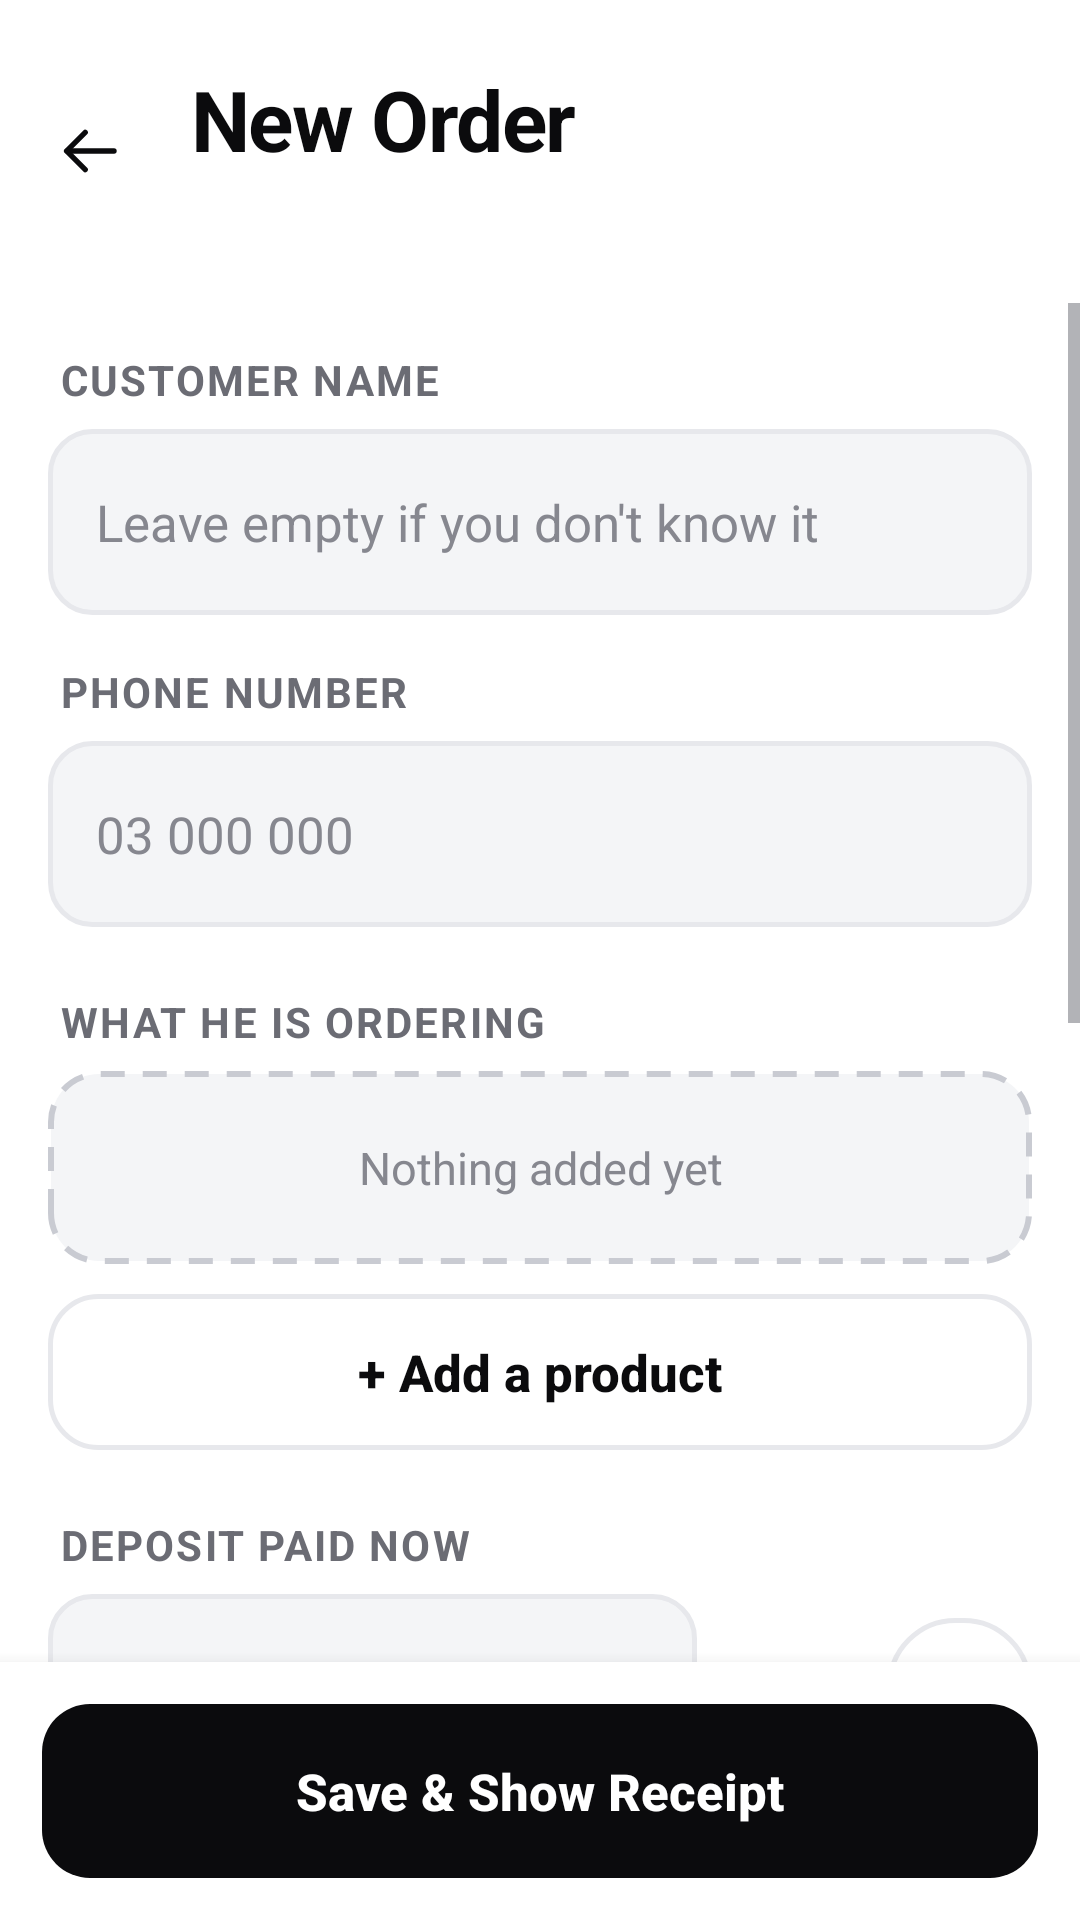

The Android layout XML behind this screen, and the referenced resources:
<!-- AndroidManifest.xml: application theme AppTheme -->
<!-- res/layout/activity_new_order.xml -->
<?xml version="1.0" encoding="utf-8"?>
<LinearLayout xmlns:android="http://schemas.android.com/apk/res/android"
    android:layout_width="match_parent" android:layout_height="match_parent"
    android:orientation="vertical" android:background="@color/bg">

    <RelativeLayout android:layout_width="match_parent" android:layout_height="wrap_content"
        android:background="@drawable/hdr_pink" android:paddingStart="8dp"
        android:paddingEnd="20dp" android:paddingTop="22dp" android:paddingBottom="20dp">
        <ImageView android:id="@+id/back" android:tint="@color/ink" android:layout_width="44dp" android:layout_height="44dp"
            android:padding="10dp" android:background="@drawable/circle_soft"
            android:src="@drawable/ic_back" android:layout_centerVertical="true" />
        <LinearLayout android:layout_width="wrap_content" android:layout_height="wrap_content"
            android:orientation="vertical" android:layout_toEndOf="@id/back"
            android:layout_centerVertical="true" android:paddingStart="12dp">
            <TextView style="@style/HeaderTitle" android:text="@string/new_order_title" />
            <TextView android:id="@+id/receiptNo" style="@style/HeaderSub" />
        </LinearLayout>
    </RelativeLayout>

    <ScrollView android:layout_width="match_parent" android:layout_height="0dp"
        android:layout_weight="1">
        <LinearLayout android:layout_width="match_parent" android:layout_height="wrap_content"
            android:orientation="vertical" android:padding="16dp">

            <TextView style="@style/Label" android:layout_width="match_parent"
                android:layout_height="wrap_content" android:text="@string/lbl_customer" />
            <EditText android:id="@+id/fCustomer" style="@style/Field"
                android:layout_width="match_parent" android:layout_height="wrap_content"
                android:hint="@string/hint_customer"
                android:inputType="textCapWords" android:singleLine="true" />

            <TextView style="@style/Label" android:layout_width="match_parent"
                android:layout_height="wrap_content" android:paddingTop="16dp"
                android:text="@string/lbl_phone" />
            <EditText android:id="@+id/fPhone" style="@style/Field"
                android:layout_width="match_parent" android:layout_height="wrap_content"
                android:hint="03 000 000" android:inputType="phone" android:singleLine="true" />

            <TextView style="@style/Label" android:layout_width="match_parent"
                android:layout_height="wrap_content" android:paddingTop="22dp"
                android:text="@string/lbl_ordering" />

            <LinearLayout android:id="@+id/lines"
                android:layout_width="match_parent" android:layout_height="wrap_content"
                android:orientation="vertical" />

            <TextView android:id="@+id/noLines"
                android:layout_width="match_parent" android:layout_height="wrap_content"
                android:background="@drawable/bg_photo_dash" android:padding="22dp"
                android:gravity="center" android:textSize="15sp" android:textColor="@color/ink_faint"
                android:text="@string/nothing_added" />

            <Button android:id="@+id/btnAddItem" style="@style/BigButton"
                android:layout_marginTop="10dp" android:layout_height="52dp"
                android:background="@drawable/btn_outline" android:textColor="@color/pink"
                android:text="@string/add_a_product" />

            <TextView style="@style/Label" android:layout_width="match_parent"
                android:layout_height="wrap_content" android:paddingTop="22dp"
                android:text="@string/lbl_deposit" />
            <LinearLayout android:layout_width="match_parent" android:layout_height="wrap_content"
                android:orientation="horizontal" android:gravity="center_vertical">
                <EditText android:id="@+id/fPaid" style="@style/Field"
                    android:layout_width="0dp" android:layout_weight="1"
                    android:layout_height="wrap_content" android:hint="0"
                    android:inputType="numberDecimal" android:singleLine="true" />
                <TextView android:id="@+id/curUsd"
                    android:layout_width="wrap_content" android:layout_height="46dp"
                    android:layout_marginStart="10dp" android:gravity="center"
                    android:paddingStart="18dp" android:paddingEnd="18dp"
                    android:background="@drawable/chip_on" android:text="$"
                    android:textStyle="bold" android:textSize="16sp" android:textColor="@color/white" />
                <TextView android:id="@+id/curLbp"
                    android:layout_width="wrap_content" android:layout_height="46dp"
                    android:layout_marginStart="8dp" android:gravity="center"
                    android:paddingStart="14dp" android:paddingEnd="14dp"
                    android:background="@drawable/chip" android:text="@string/lbp_suffix"
                    android:textStyle="bold" android:textSize="15sp" android:textColor="@color/ink_soft" />
            </LinearLayout>

            <TextView style="@style/Label" android:layout_width="match_parent"
                android:layout_height="wrap_content" android:paddingTop="16dp"
                android:text="@string/lbl_note" />
            <EditText android:id="@+id/fNote" style="@style/Field"
                android:layout_width="match_parent" android:layout_height="90dp"
                android:hint="@string/hint_note" android:gravity="top|start"
                android:paddingTop="14dp" android:inputType="textMultiLine|textCapSentences" />

            <LinearLayout android:layout_width="match_parent" android:layout_height="wrap_content"
                android:orientation="vertical" android:background="@drawable/bg_card"
                android:elevation="1dp" android:padding="18dp" android:layout_marginTop="20dp">
                <TextView android:layout_width="wrap_content" android:layout_height="wrap_content"
                    android:text="@string/order_total" android:textSize="12sp"
                    android:textStyle="bold" android:textColor="@color/ink_faint" />
                <TextView android:id="@+id/totalUsd"
                    android:layout_width="wrap_content" android:layout_height="wrap_content"
                    android:textSize="34sp" android:textStyle="bold" android:textColor="@color/pink" />
                <TextView android:id="@+id/totalLbp"
                    android:layout_width="wrap_content" android:layout_height="wrap_content"
                    android:textSize="15sp" android:textColor="@color/ink_soft" />
                <TextView android:id="@+id/balance"
                    android:layout_width="match_parent" android:layout_height="wrap_content"
                    android:background="@drawable/pill_pink" android:padding="12dp"
                    android:layout_marginTop="14dp" android:textSize="15sp"
                    android:textStyle="bold" android:textColor="@color/pink" />
            </LinearLayout>

            <Space android:layout_width="match_parent" android:layout_height="18dp" />
        </LinearLayout>
    </ScrollView>

    <LinearLayout android:layout_width="match_parent" android:layout_height="wrap_content"
        android:background="@color/card" android:elevation="8dp" android:padding="14dp">
        <Button android:id="@+id/btnSave" style="@style/BigButton"
            android:background="@drawable/btn_pink" android:text="@string/save_show_receipt" />
    </LinearLayout>
</LinearLayout>
<!-- resources referenced by this layout -->
<resources>
  <color name="bg">#FFFFFFFF</color>
  <color name="card">#FFFFFFFF</color>
  <color name="ink">#FF0B0B0D</color>
  <color name="ink_faint">#FF86878F</color>
  <color name="ink_soft">#FF6B6C74</color>
  <color name="pink">#FF0B0B0D</color>
  <color name="white">#FFFFFFFF</color>
  <!-- drawable bg_card (drawable) -->
  <?xml version="1.0" encoding="utf-8"?>
  <shape xmlns:android="http://schemas.android.com/apk/res/android" android:shape="rectangle">
      <solid android:color="@color/card" />
      <corners android:radius="@dimen/radius" />
  </shape>
  <!-- drawable btn_pink (drawable) -->
  <?xml version="1.0" encoding="utf-8"?>
  <ripple xmlns:android="http://schemas.android.com/apk/res/android" android:color="#33FFFFFF">
      <item>
          <shape android:shape="rectangle">
              <solid android:color="@color/pink" />
              <corners android:radius="16dp" />
          </shape>
      </item>
  </ripple>
  <!-- drawable hdr_pink (drawable) -->
  <?xml version="1.0" encoding="utf-8"?>
  <shape xmlns:android="http://schemas.android.com/apk/res/android" android:shape="rectangle">
      <solid android:color="@color/hdr_orders_c" />
      <corners android:bottomLeftRadius="24dp" android:bottomRightRadius="24dp" />
  </shape>
  <!-- drawable pill_pink (drawable) -->
  <?xml version="1.0" encoding="utf-8"?>
  <shape xmlns:android="http://schemas.android.com/apk/res/android" android:shape="rectangle">
      <solid android:color="@color/pink_soft" />
      <corners android:radius="10dp" />
  </shape>
  <string name="add_a_product">+  Add a product</string>
  <string name="hint_customer">Leave empty if you don\'t know it</string>
  <string name="hint_note">Ready in 3 days, etc.</string>
  <string name="lbl_customer">CUSTOMER NAME</string>
  <string name="lbl_deposit">DEPOSIT PAID NOW</string>
  <string name="lbl_note">NOTE ON THE RECEIPT</string>
  <string name="lbl_ordering">WHAT HE IS ORDERING</string>
  <string name="lbl_phone">PHONE NUMBER</string>
  <string name="lbp_suffix">L.L</string>
  <string name="new_order_title">New Order</string>
  <string name="nothing_added">Nothing added yet</string>
  <string name="order_total">ORDER TOTAL</string>
  <string name="save_show_receipt">Save &amp; Show Receipt</string>
  <style name="HeaderSub">
          <item name="android:layout_width">wrap_content</item>
          <item name="android:layout_height">wrap_content</item>
          <item name="android:textSize">13sp</item>
          <item name="android:textColor">@color/ink_soft</item>
          <item name="android:paddingTop">4dp</item>
      </style>
  <style name="Label">
          <item name="android:textSize">@dimen/text_label</item>
          <item name="android:textColor">@color/ink_soft</item>
          <item name="android:textStyle">bold</item>
          <item name="android:letterSpacing">0.05</item>
          <item name="android:paddingBottom">7dp</item>
          <item name="android:paddingStart">4dp</item>
      </style>
  <dimen name="radius">18dp</dimen>
  <color name="field">#FFF4F5F7</color>
  <color name="dash">#FFC9CBD2</color>
  <color name="line">#FFE7E8EC</color>
  <color name="hdr_orders_c">#FFFFFFFF</color>
  <color name="pink_soft">#FFF1F1F3</color>
  <dimen name="btn_h">58dp</dimen>
  <color name="on_accent">#FFFFFFFF</color>
  <!-- drawable bg_field (drawable) -->
  <?xml version="1.0" encoding="utf-8"?>
  <shape xmlns:android="http://schemas.android.com/apk/res/android" android:shape="rectangle">
      <solid android:color="@color/field" />
      <corners android:radius="14dp" />
      <stroke android:width="1.5dp" android:color="@color/line" />
  </shape>
  <dimen name="field_h">62dp</dimen>
  <dimen name="text_body">17sp</dimen>
  <dimen name="text_label">14sp</dimen>
  <color name="brand">#FF0B0B0D</color>
  <color name="brand_dark">#FF000000</color>
</resources>
